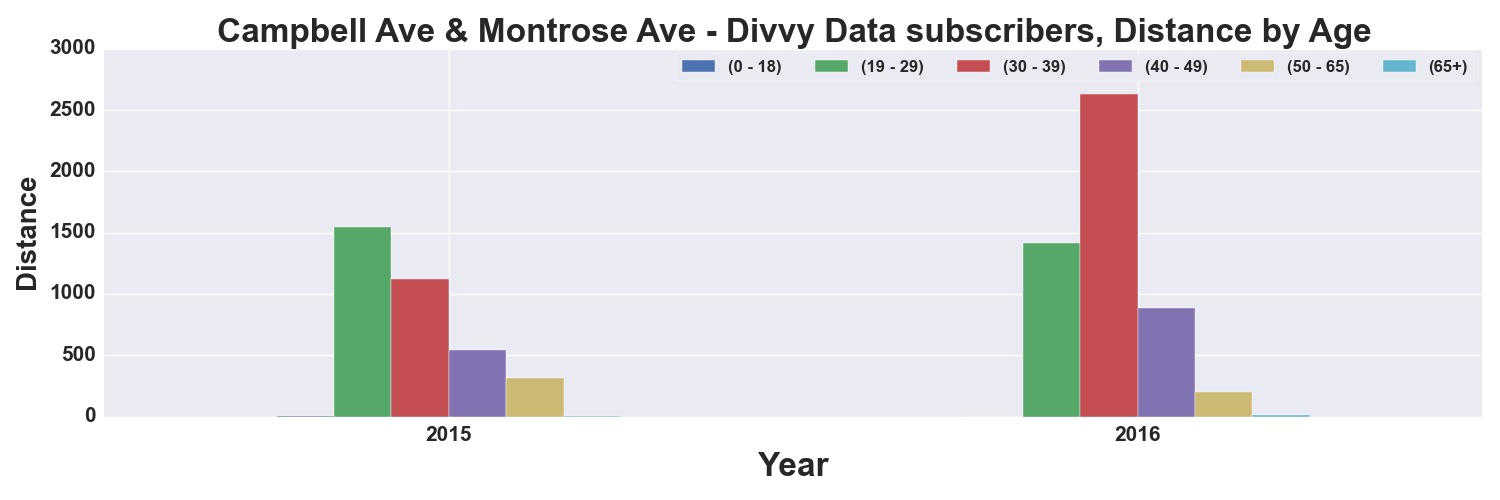

The data file committed next to this chart (first rows):
, START TIME YEAR, DISTANCE_Miles, DISTANCE_Miles, DISTANCE_Miles, DISTANCE_Miles, DISTANCE_Miles, DISTANCE_Miles
AGE_GROUP, , 0 - 18, 19 - 29, 30 - 39, 40 - 49, 50 - 65, 65+
0, 2015, 8.287, 1545, 1124, 545.6, 315.5, 3.941
1, 2016, , 1412, 2633, 882.3, 201.2, 13.61
